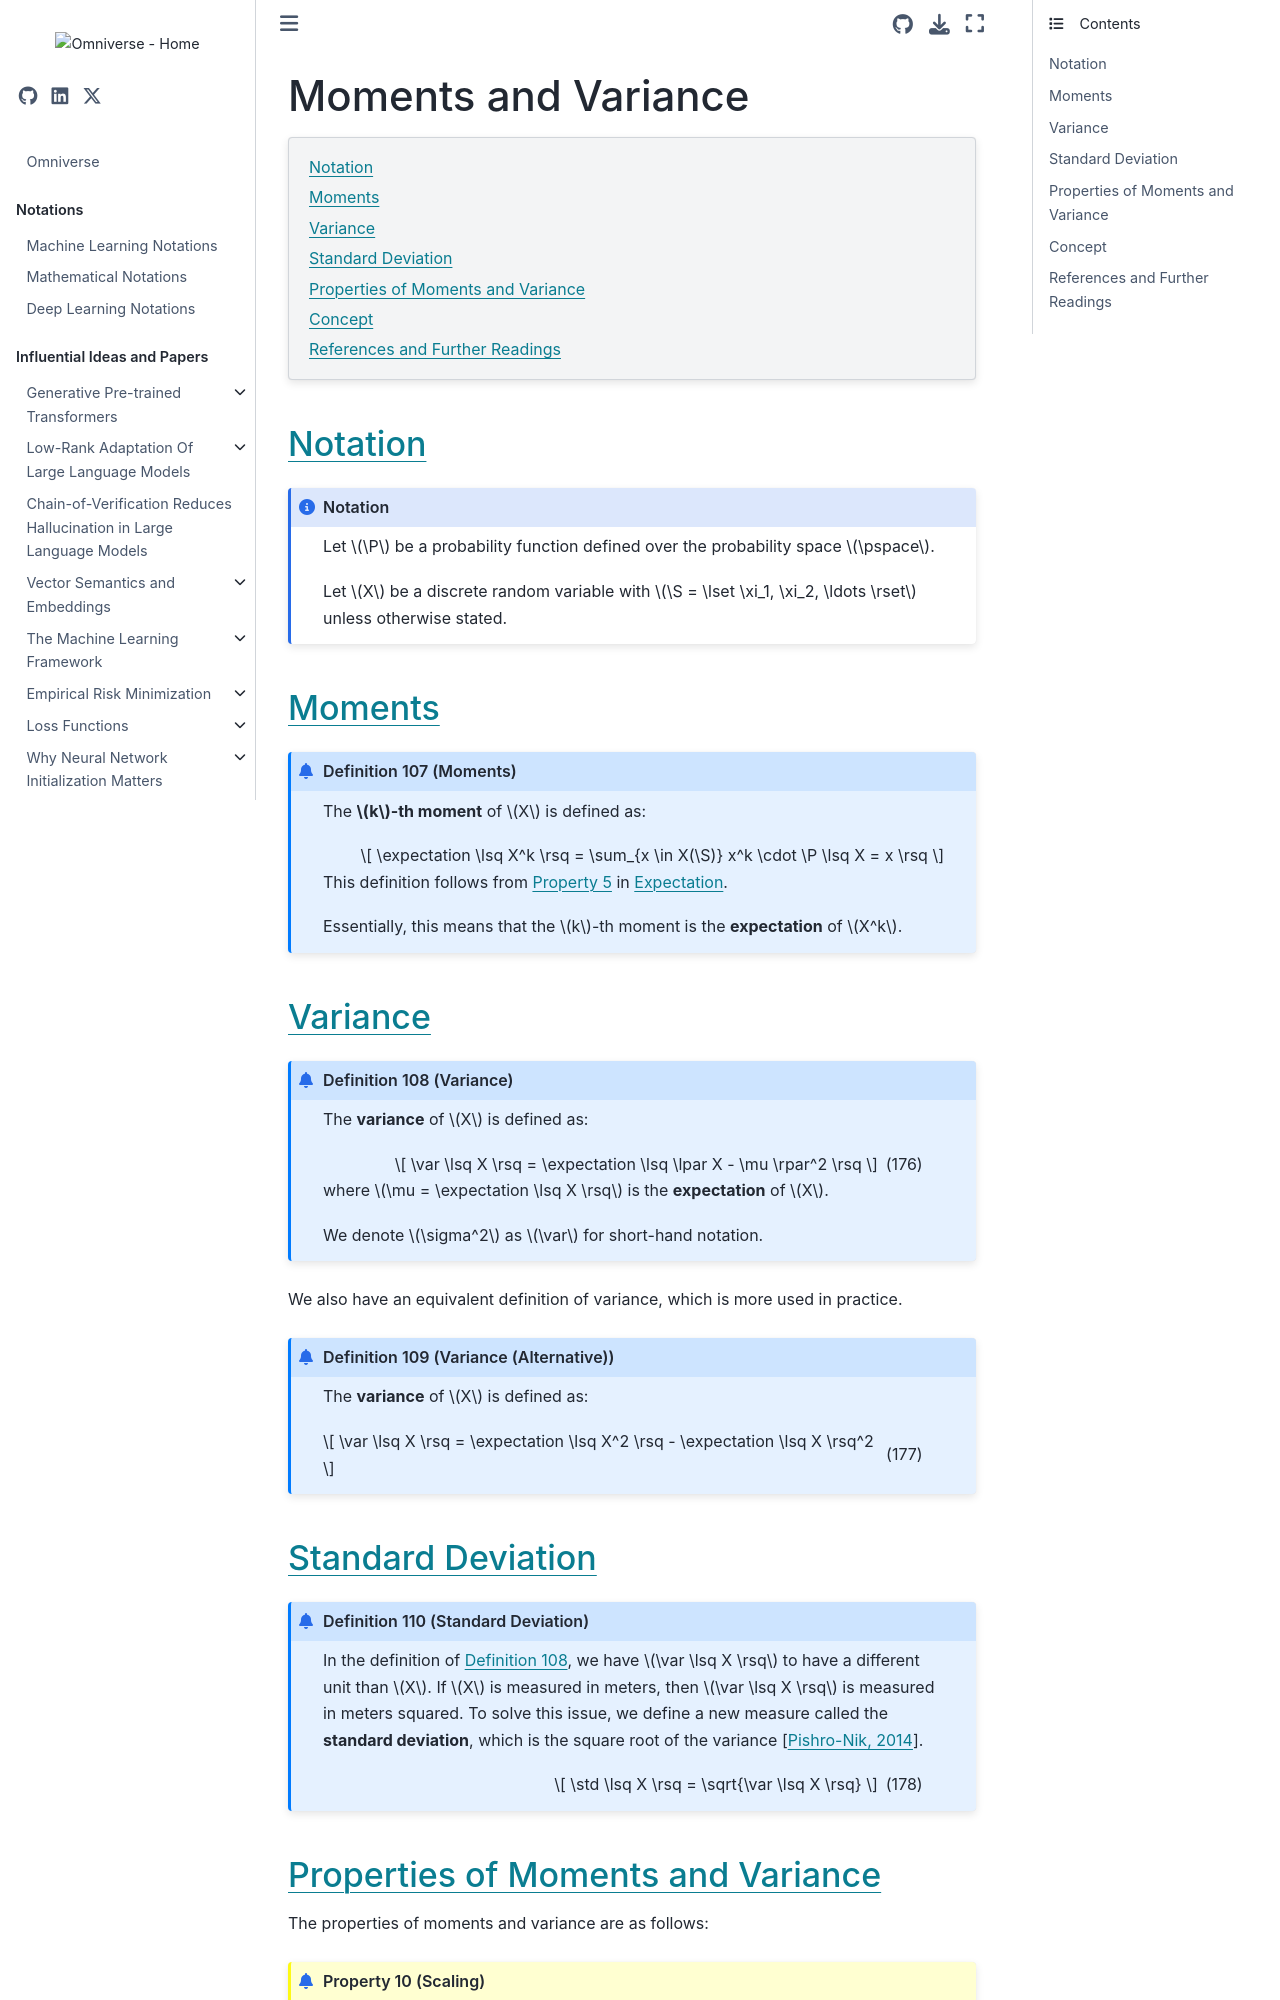

repository: gao-hongnan/omniverse · page: probability_theory/03_discrete_random_variables/0306_moments_and_variance.html · generator: jekyll

# Moments and Variance

```{contents}
:local:
```

## Notation

```{admonition} Notation
:class: note

Let $\P$ be a probability function defined over the probability space $\pspace$.

Let $X$ be a discrete random variable with $\S = \lset \xi_1, \xi_2, \ldots \rset$
unless otherwise stated.
```

## Moments

```{prf:definition} Moments
:label: def_moments

The **$k$-th moment** of $X$ is defined as:

$$
\expectation \lsq X^k \rsq = \sum_{x \in X(\S)} x^k \cdot \P \lsq X = x \rsq
$$

This definition follows from {prf:ref}`prop_expectation_function_discrete` in {doc}`0305_expectation`.

Essentially, this means that the $k$-th moment is the **expectation** of $X^k$.
```

## Variance

```{prf:definition} Variance
:label: def_variance

The **variance** of $X$ is defined as:

$$
\var \lsq X \rsq = \expectation \lsq \lpar X - \mu \rpar^2 \rsq
$$ (eq_var_1)

where $\mu = \expectation \lsq X \rsq$ is the **expectation** of $X$.

We denote $\sigma^2$ as $\var$ for short-hand notation.
```

We also have an equivalent definition of variance, which is more used in
practice.

```{prf:definition} Variance (Alternative)
:label: def_variance_alt

The **variance** of $X$ is defined as:

$$
\var \lsq X \rsq = \expectation \lsq X^2 \rsq - \expectation \lsq X \rsq^2
$$ (eq_var_2)
```

## Standard Deviation

```{prf:definition} Standard Deviation
:label: def_standard_deviation

In the definition of {prf:ref}`def_variance`, we have $\var \lsq X \rsq$ to have
a different unit than $X$. If $X$ is measured in meters, then $\var \lsq X \rsq$
is measured in meters squared. To solve this issue, we define a new measure
called the **standard deviation**, which is the square root of the variance {cite}`pishro-nik_2014`.

$$
\std \lsq X \rsq = \sqrt{\var \lsq X \rsq}
$$ (eq_std_1)
```
